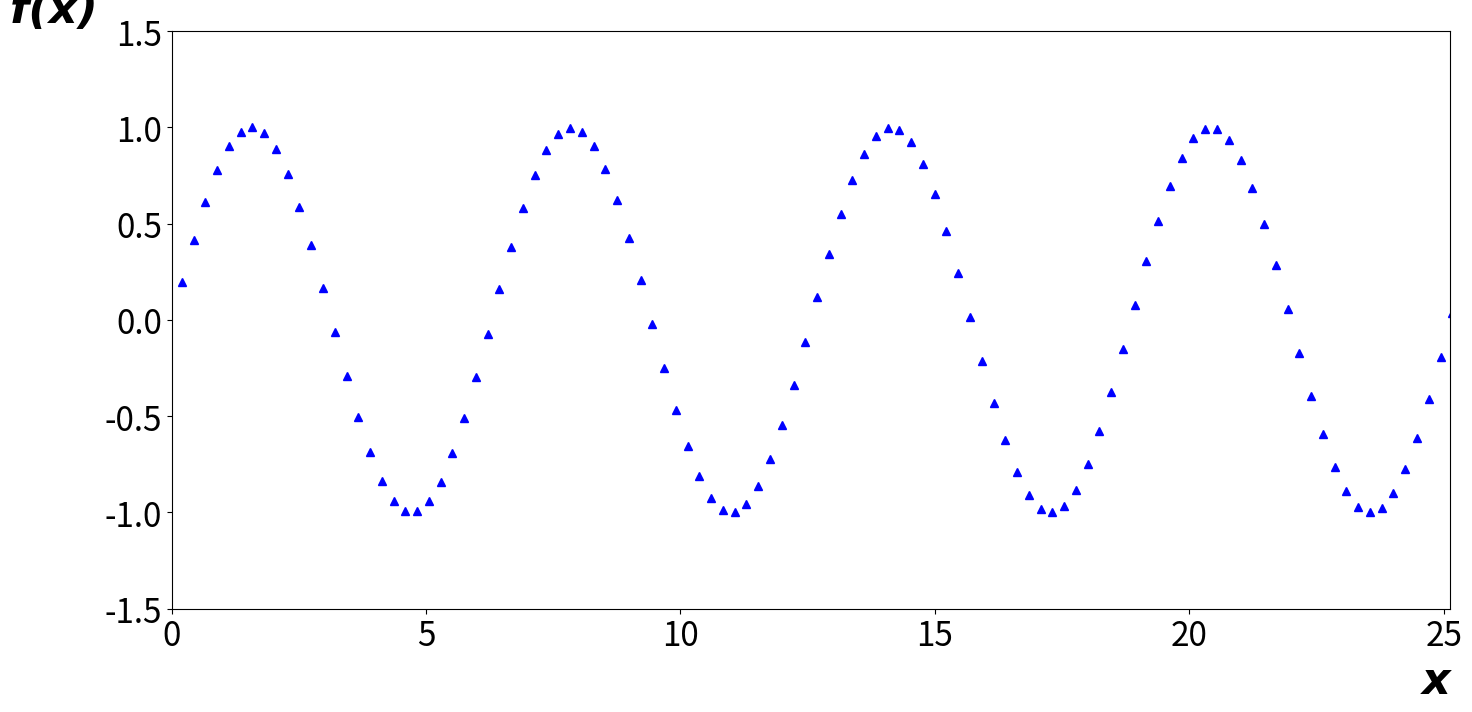

Here is the Python script that generated this plot:
import numpy as np;
import matplotlib.pyplot as plt;

a = 0.2;
dx = 0.2312;
delta = 1.0;
_poi_X_ = [];

FONT_SMALL = 8;
FONT_MEDIUM = 10;
FONT_BIG = 24;

_X_ = np.arange(0,8*np.pi,0.0001);

def f(x) :
  return np.sin(x);

def g(x, i) :
    return a + i*dx;

for i in np.arange(0,120,delta):
    _poi_X_.append(g(a,i));


plt.rc('xtick', labelsize=FONT_BIG);
plt.rc('ytick', labelsize=FONT_BIG);

plt.figure(figsize=(16.5,7.5));
plt.axis( [0, 8*np.pi, -1.5, 1.5] );
#plt.plot( _X_, f(_X_), 'r-');
plt.plot(_poi_X_, f(_poi_X_), 'b^');
plt.xlabel('x', fontdict={'family':'Courier New', 'weight':'bold', 'style':'italic', 'size':32}, loc='right');
plt.ylabel('f(x)', fontdict={'family':'Courier New', 'weight':'bold', 'style':'italic', 'size':32, 'rotation':'horizontal'}, loc='top');

plt.show();